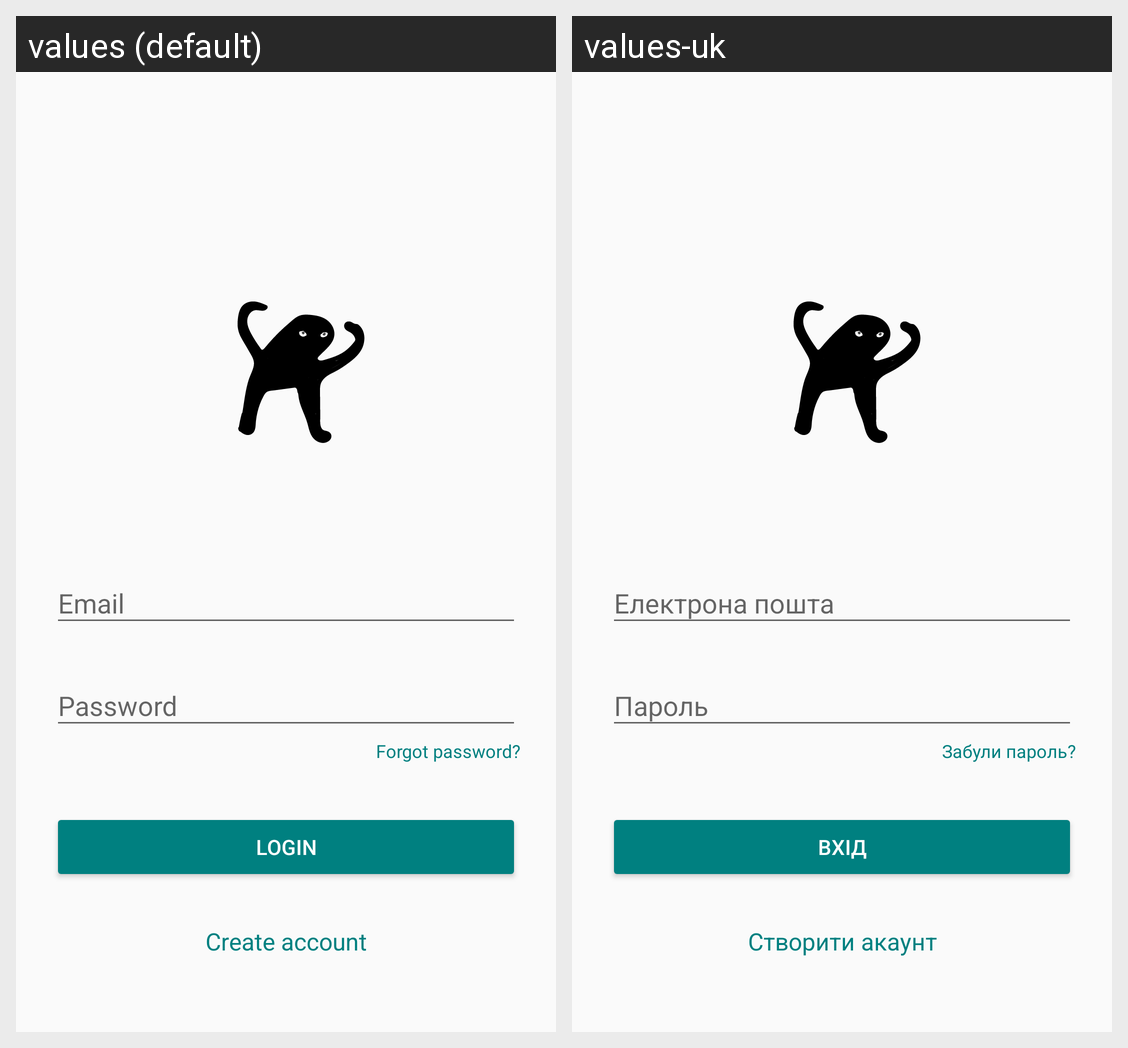

The same Android screen rendered under two of its app's locales, left to right. List the strings drawn on it with the default value and each locale's translation.
Android screen res/layout/activity_login.xml rendered under 2 locales, left to right: values (default), values-uk. Device: Nexus 5 (rendered at 1080×1920; each locale shown at half size, 540×960, under a caption strip naming it); theme AppTheme.
Strings drawn on this screen, with the default value and each locale's value (text and hints the layout hard-codes, and strings that could not be matched under every locale, appear in the picture but are not listed):

forgot_password
  values: Forgot password?
  values-uk: Забули пароль?

login
  values: Login
  values-uk: Вхід

create_account
  values: Create account
  values-uk: Створити акаунт
